4-way image classification set "dataset" from GitHub (chanheehi/Pig-Posture-Classification-Using-Deep-Learning); label vocabulary: lying on belly, lying on side, sitting, standing.

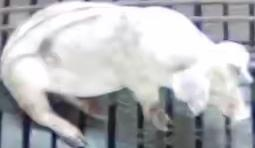
Label: sitting

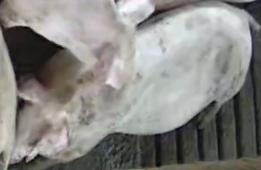
Label: standing

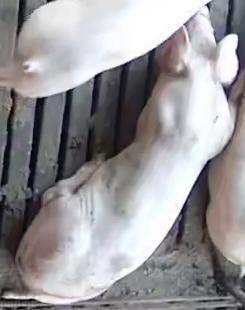
Label: lying on belly

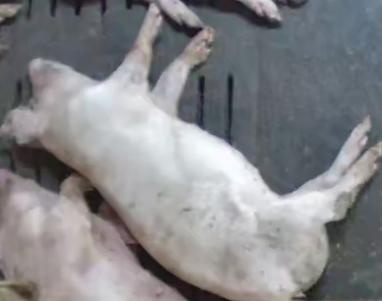
Label: lying on side
